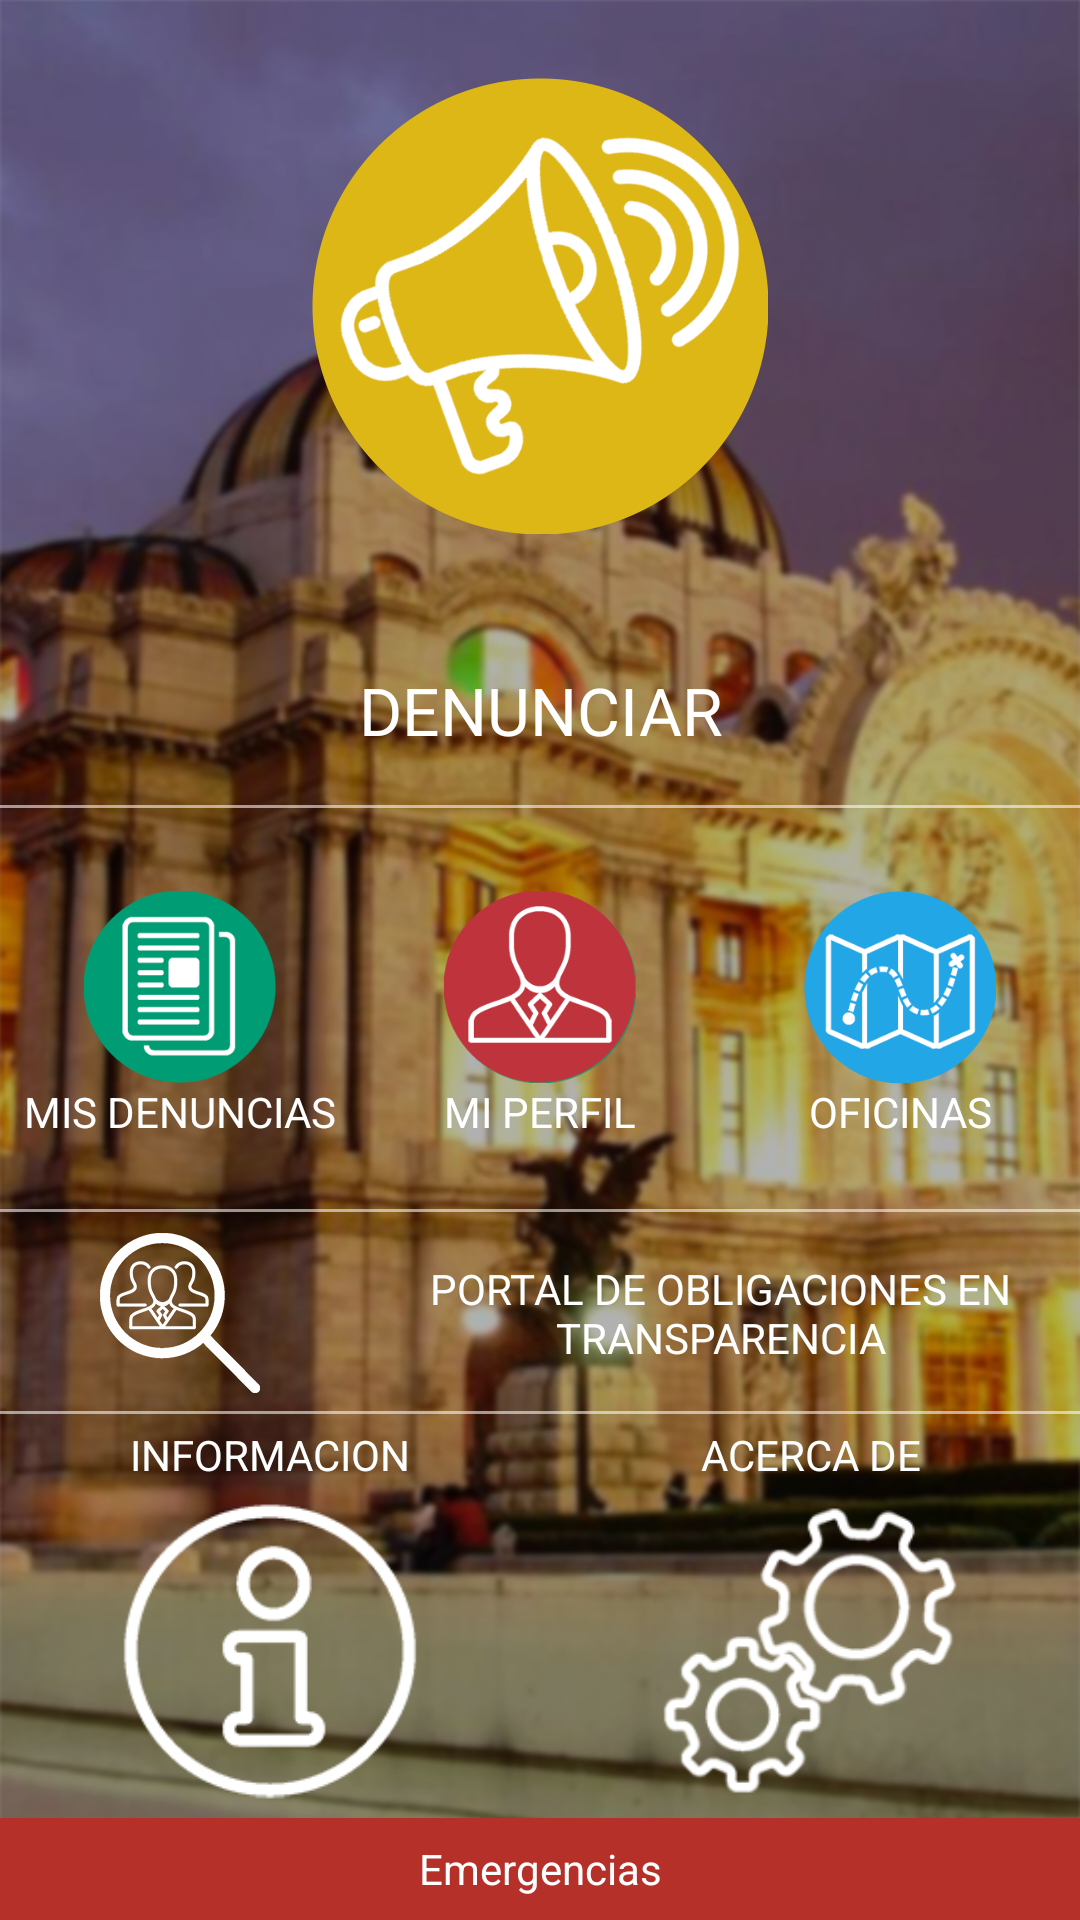

Layout XML and referenced resources for this Android screen:
<!-- AndroidManifest.xml: application theme AppTheme -->
<!-- res/layout/fragment_main.xml -->
<LinearLayout xmlns:android="http://schemas.android.com/apk/res/android"
    android:layout_width="match_parent"
    android:layout_height="match_parent"
    android:orientation="vertical"
    android:background="@drawable/ic_fondo"
    >

    <LinearLayout
        android:layout_width="fill_parent"
        android:layout_height="0dp"
        android:layout_weight="4"
        android:background="@drawable/border_bottom_white"
        android:orientation="vertical"
        android:id="@+id/denunciar_view"
        >

        <LinearLayout
            android:layout_width="fill_parent"
            android:layout_height="0dp"
            android:layout_weight="3"
            android:gravity="center"
            android:layout_marginTop="5dp"
            android:layout_marginBottom="5dp"
            >

           <ImageView
               android:layout_width="wrap_content"
               android:layout_height="wrap_content"
               android:background="?attr/selectableItemBackground"
               android:src="@drawable/ic_denunciar"/>
            </LinearLayout>

        <LinearLayout
            android:layout_width="fill_parent"
            android:layout_height="0dp"
            android:layout_weight="1">

            <TextView
                android:layout_width="fill_parent"
                android:layout_height="fill_parent"
                android:textColor="#fff"
                android:text="@string/title_denunciar"
                android:textAppearance="@android:style/TextAppearance.Large"

                android:gravity="center"
                />
        </LinearLayout>


        </LinearLayout>
    <LinearLayout
        android:layout_width="fill_parent"
        android:layout_height="0dp"
        android:layout_weight="2"
        android:background="@drawable/border_bottom_white"
        android:orientation="horizontal">

        <LinearLayout
            android:layout_width="0dp"
            android:layout_height="fill_parent"
            android:layout_weight="1"
            android:orientation="vertical"
            android:gravity="center"
            android:background="?attr/selectableItemBackground"
            android:id="@+id/layout_denuncias_view">
            <ImageView
                android:layout_marginTop="4dp"
                android:layout_width="64dp"
                android:layout_height="64dp"
                android:src="@drawable/ic_mis_denuncias"/>
            <TextView
                android:layout_width="fill_parent"
                android:layout_height="wrap_content"
                android:textColor="#fff"
                android:text="@string/title_mis_denuncias"
                android:textAppearance="@android:style/TextAppearance.Small"
                android:gravity="center"
                />
            </LinearLayout>
        <LinearLayout
            android:layout_width="0dp"
            android:layout_height="fill_parent"
            android:layout_weight="1"
            android:gravity="center"
            android:orientation="vertical">

            <ImageView
                android:layout_marginTop="4dp"
                android:layout_width="64dp"
                android:layout_height="64dp"
                android:background="?attr/selectableItemBackground"
                android:src="@drawable/ic_mi_perfil"/>
            <TextView
                android:layout_width="fill_parent"
                android:layout_height="wrap_content"
                android:textColor="#fff"
                android:text="@string/title_mi_perfil"
                android:textAppearance="@android:style/TextAppearance.Small"
                android:gravity="center"
                />
        </LinearLayout>
        <LinearLayout
            android:layout_width="0dp"
            android:layout_height="fill_parent"
            android:layout_weight="1"
            android:orientation="vertical"
            android:gravity="center"
            android:clickable="true">
            <ImageView
                android:layout_width="64dp"
                android:layout_height="64dp"
                android:layout_marginTop="4dp"
                android:src="@drawable/ic_ubicanos"/>
            <TextView
                android:layout_width="fill_parent"
                android:layout_height="wrap_content"
                android:textColor="#fff"
                android:text="@string/title_nuestra_ubicacion"
                android:textAppearance="@android:style/TextAppearance.Small"
                android:gravity="center"
                />
        </LinearLayout>


        </LinearLayout>
    <LinearLayout
        android:layout_width="fill_parent"
        android:layout_height="0dp"
        android:layout_weight="1"
        android:background="@drawable/border_bottom_white"
        android:orientation="horizontal"
        android:clickable="true">

        <LinearLayout
            android:layout_width="0dp"
            android:layout_weight="1"
            android:layout_height="fill_parent"
            android:gravity="center">

            <ImageView
                android:layout_width="wrap_content"
                android:layout_height="wrap_content"
                android:src="@drawable/ic_pot"/>
            </LinearLayout>
        <LinearLayout
            android:layout_width="0dp"
            android:layout_weight="2"
            android:layout_height="fill_parent"
            android:gravity="left">
            <TextView
                android:layout_width="fill_parent"
                android:layout_height="fill_parent"
                android:textColor="#fff"
                android:text="@string/title_pot"
                android:textAppearance="@android:style/TextAppearance.Small"
                android:gravity="center"
                />
            </LinearLayout>

        </LinearLayout>
    <LinearLayout
        android:layout_width="fill_parent"
        android:layout_height="0dp"
        android:layout_weight="2">
        <LinearLayout
            android:layout_width="0dp"
            android:layout_weight="1"
            android:layout_height="fill_parent"
            android:orientation="vertical"
            android:gravity="center"
            android:clickable="true">

            <TextView
                android:layout_width="fill_parent"
                android:layout_height="wrap_content"
                android:textColor="#fff"
                android:text="@string/title_informacion"
                android:textAppearance="@android:style/TextAppearance.Small"
                android:gravity="center"
                android:layout_marginTop="4dp"
                />
            <ImageView
                android:layout_width="fill_parent"
                android:layout_height="fill_parent"

                android:src="@drawable/ic_informacion"/>
            </LinearLayout>
        <LinearLayout
            android:layout_width="0dp"
            android:layout_weight="1"
            android:layout_height="fill_parent"
            android:orientation="vertical"
            android:clickable="true">
            <TextView
                android:layout_width="fill_parent"
                android:layout_height="wrap_content"
                android:textColor="#fff"
                android:text="@string/title_acerca_de"
                android:textAppearance="@android:style/TextAppearance.Small"
                android:gravity="center"
                android:layout_marginTop="4dp"
                />
            <ImageView
                android:layout_width="fill_parent"
                android:layout_height="fill_parent"

                android:src="@drawable/ic_acerca_de"/>

            </LinearLayout>

        </LinearLayout>
    <LinearLayout
        android:layout_width="fill_parent"
        android:layout_height="0dp"
        android:background="#b6302a"
        android:layout_weight=".5"
        android:clickable="true">
        <TextView
            android:layout_width="fill_parent"
            android:layout_height="fill_parent"
            android:textColor="#fff"
            android:text="Emergencias"
            android:textAppearance="@android:style/TextAppearance.Small"
            android:gravity="center"
            />
        </LinearLayout>

</LinearLayout>
<!-- resources referenced by this layout -->
<resources>
  <!-- drawable border_bottom_white (drawable) -->
  <?xml version="1.0" encoding="utf-8"?>
  <layer-list xmlns:android="http://schemas.android.com/apk/res/android">
      <item>
          <shape android:shape="rectangle" >
              <solid android:color="@android:color/transparent" />
          </shape>
      </item>
  
      <item android:top="-2dp" android:right="-2dp" android:left="-2dp">
          <shape>
              <solid android:color="@android:color/transparent" />
              <stroke
                  android:width="1dp"
                  android:color="#90ffffff" />
          </shape>
      </item>
  </layer-list>
  <!-- drawable ic_acerca_de: png bitmap (drawable-hdpi, 3944 bytes) -->
  <!-- drawable ic_denunciar: png bitmap (drawable-hdpi, 22280 bytes) -->
  <!-- drawable ic_fondo: png bitmap (drawable-hdpi, 563133 bytes) -->
  <!-- drawable ic_informacion: png bitmap (drawable-hdpi, 3439 bytes) -->
  <!-- drawable ic_mi_perfil: png bitmap (drawable-hdpi, 7576 bytes) -->
  <!-- drawable ic_mis_denuncias: png bitmap (drawable-hdpi, 4421 bytes) -->
  <!-- drawable ic_pot: png bitmap (drawable-hdpi, 4390 bytes) -->
  <!-- drawable ic_ubicanos: png bitmap (drawable-hdpi, 8091 bytes) -->
  <string name="title_acerca_de">ACERCA DE</string>
  <string name="title_denunciar">DENUNCIAR</string>
  <string name="title_informacion">INFORMACION</string>
  <string name="title_mi_perfil">MI PERFIL</string>
  <string name="title_mis_denuncias">MIS DENUNCIAS</string>
  <string name="title_nuestra_ubicacion">OFICINAS</string>
  <string name="title_pot">PORTAL DE OBLIGACIONES EN TRANSPARENCIA</string>
  <style name="AppTheme" parent="Theme.AppCompat.Light.DarkActionBar">
          
      </style>
</resources>
